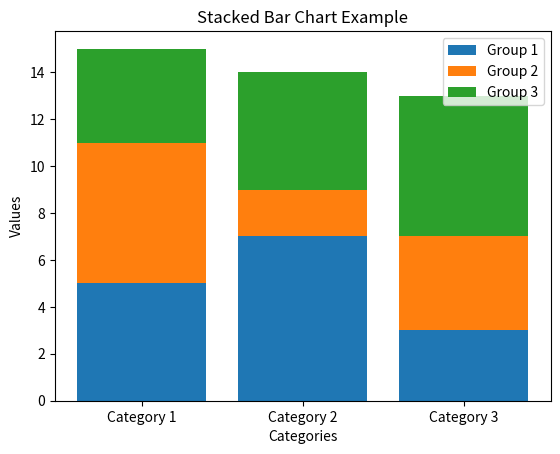

Write Python code to recreate this figure.
import matplotlib.pyplot as plt
import numpy as np

# 데이터 준비
categories = ['Category 1', 'Category 2', 'Category 3']
group1 = [5, 7, 3]
group2 = [6, 2, 4]
group3 = [4, 5, 6]

# X축 위치
x = np.arange(len(categories))

# 누적 바 그래프 그리기
plt.bar(x, group1, label='Group 1')
plt.bar(x, group2, bottom=group1, label='Group 2')
plt.bar(x, group3, bottom=np.array(group1) + np.array(group2), label='Group 3')

# 그래프 꾸미기
plt.xticks(x, categories)
plt.xlabel('Categories')
plt.ylabel('Values')
plt.title('Stacked Bar Chart Example')
plt.legend()

# 그래프 출력
plt.show()